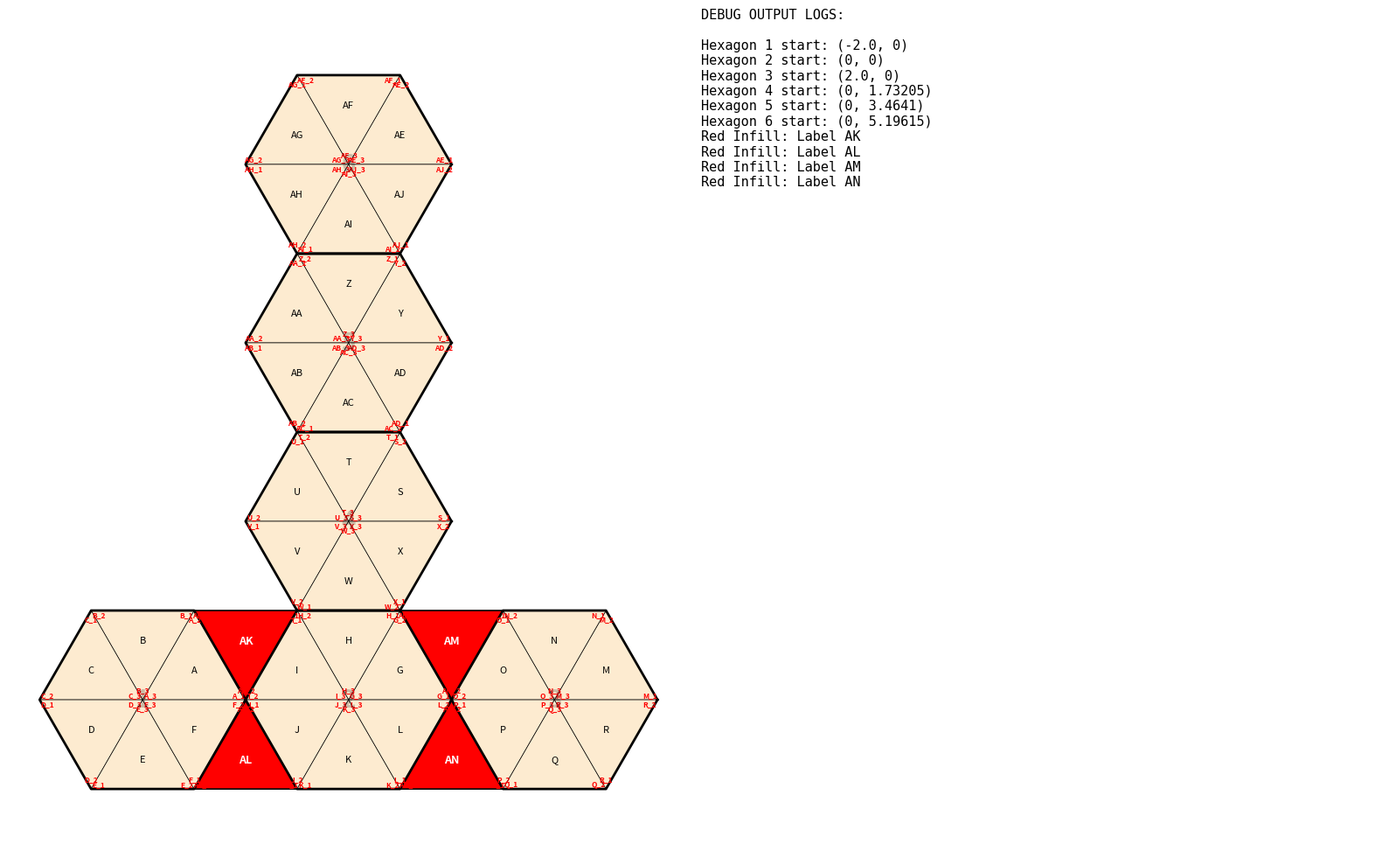

Generate this figure with matplotlib:
import matplotlib.pyplot as plt
import numpy as np
from matplotlib.patches import Polygon
import string

def get_label(n):
    result = ""
    n += 1
    while n > 0:
        n, remainder = divmod(n - 1, 26)
        result = string.ascii_uppercase[remainder] + result
    return result

def draw_pointy_t_container_with_debug():
    s = 1.0
    h = np.sqrt(3) / 2 
    angles = [0.0, 1.0471975511965976, 2.0943951023931953, 3.141592653589793, 
              4.1887902047863905, 5.235987755982989, 0.0]
    
    fig, (ax, ax_debug) = plt.subplots(1, 2, figsize=(16, 10), gridspec_kw={'width_ratios': [1, 1]})
    ax.set_aspect('equal')
    ax.axis('off')
    ax_debug.axis('off')

    debug_logs = []
    label_counter = 0

    def log_debug(msg):
        debug_logs.append(msg)
        print(msg)

    def add_vertex_labels(label, v1, v2, v3, tx, ty):
        # Inset vertices slightly toward the centroid so text stays inside the borders
        inset = 0.15
        
        # Ordering as [v2, v3, v1] ensures the center point (v1) gets the _3 suffix
        vertices = [v2, v3, v1]
        for idx, v in enumerate(vertices, start=1):
            vx = v[0] * (1 - inset) + tx * inset
            vy = v[1] * (1 - inset) + ty * inset
            ax.text(vx, vy, f"{label}_{idx}", fontsize=6, color='red', weight='bold', ha='center', va='center')

    def draw_hexagon(cx, cy, hex_num):
        nonlocal label_counter
        log_debug(f"Hexagon {hex_num} start: ({cx}, {cy})")
        for i in range(6):
            v1 = [cx, cy]
            v2 = [cx + s * np.cos(angles[i]), cy + s * np.sin(angles[i])]
            v3 = [cx + s * np.cos(angles[i+1]), cy + s * np.sin(angles[i+1])]
            
            tx = (v1[0] + v2[0] + v3[0]) / 3.0
            ty = (v1[1] + v2[1] + v3[1]) / 3.0
            
            tri = Polygon([v1, v2, v3], closed=True, facecolor='#FDEBD0', edgecolor='black', linewidth=0.5)
            ax.add_patch(tri)
            
            label = get_label(label_counter)
            ax.text(tx, ty, label, fontsize=8, ha='center', va='center')
            
            # Call the new function to draw the vertex labels
            add_vertex_labels(label, v1, v2, v3, tx, ty)
            
            label_counter += 1
            
        hx = [cx + s * np.cos(a) for a in angles]
        hy = [cy + s * np.sin(a) for a in angles]
        ax.plot(hx, hy, color='black', linewidth=2)
        ax.text(cx, cy, str(hex_num), fontsize=20, weight='bold', ha='center', va='center', alpha=0.2)

    def draw_red_infill(v1, v2, v3):
        nonlocal label_counter
        filler = Polygon([v1, v2, v3], closed=True, facecolor='red', edgecolor='black', linewidth=1.2)
        ax.add_patch(filler)
        
        tx = (v1[0] + v2[0] + v3[0]) / 3.0
        ty = (v1[1] + v2[1] + v3[1]) / 3.0
        
        label = get_label(label_counter)
        ax.text(tx, ty, label, fontsize=9, color='white', weight='bold', ha='center', va='center')
        
        # Call the new function to draw the vertex labels on infills as well
        add_vertex_labels(label, v1, v2, v3, tx, ty)

        log_debug(f"Red Infill: Label {label}")
        label_counter += 1

    # Spacing and Drawing
    h_dist, v_dist = 2.0 * s, 1.73205 * s
    draw_hexagon(-h_dist, 0, 1)
    draw_hexagon(0, 0, 2)
    draw_hexagon(h_dist, 0, 3)
    draw_hexagon(0, v_dist, 4)
    draw_hexagon(0, 2 * v_dist, 5)
    draw_hexagon(0, 3 * v_dist, 6)

    draw_red_infill([-1.5, h], [-0.5, h], [-1.0, 0])      
    draw_red_infill([-1.5, -h], [-0.5, -h], [-1.0, 0])    
    draw_red_infill([0.5, h], [1.5, h], [1.0, 0])         
    draw_red_infill([0.5, -h], [1.5, -h], [1.0, 0])       

    # Render debug logs into the side panel
    debug_text = "\n".join(debug_logs)
    ax_debug.text(0, 1, f"DEBUG OUTPUT LOGS:\n\n{debug_text}", 
                  fontsize=11, family='monospace', verticalalignment='top')
    
    plt.tight_layout()
    plt.show()

if __name__ == "__main__":
    plt.close('all')
    draw_pointy_t_container_with_debug()
